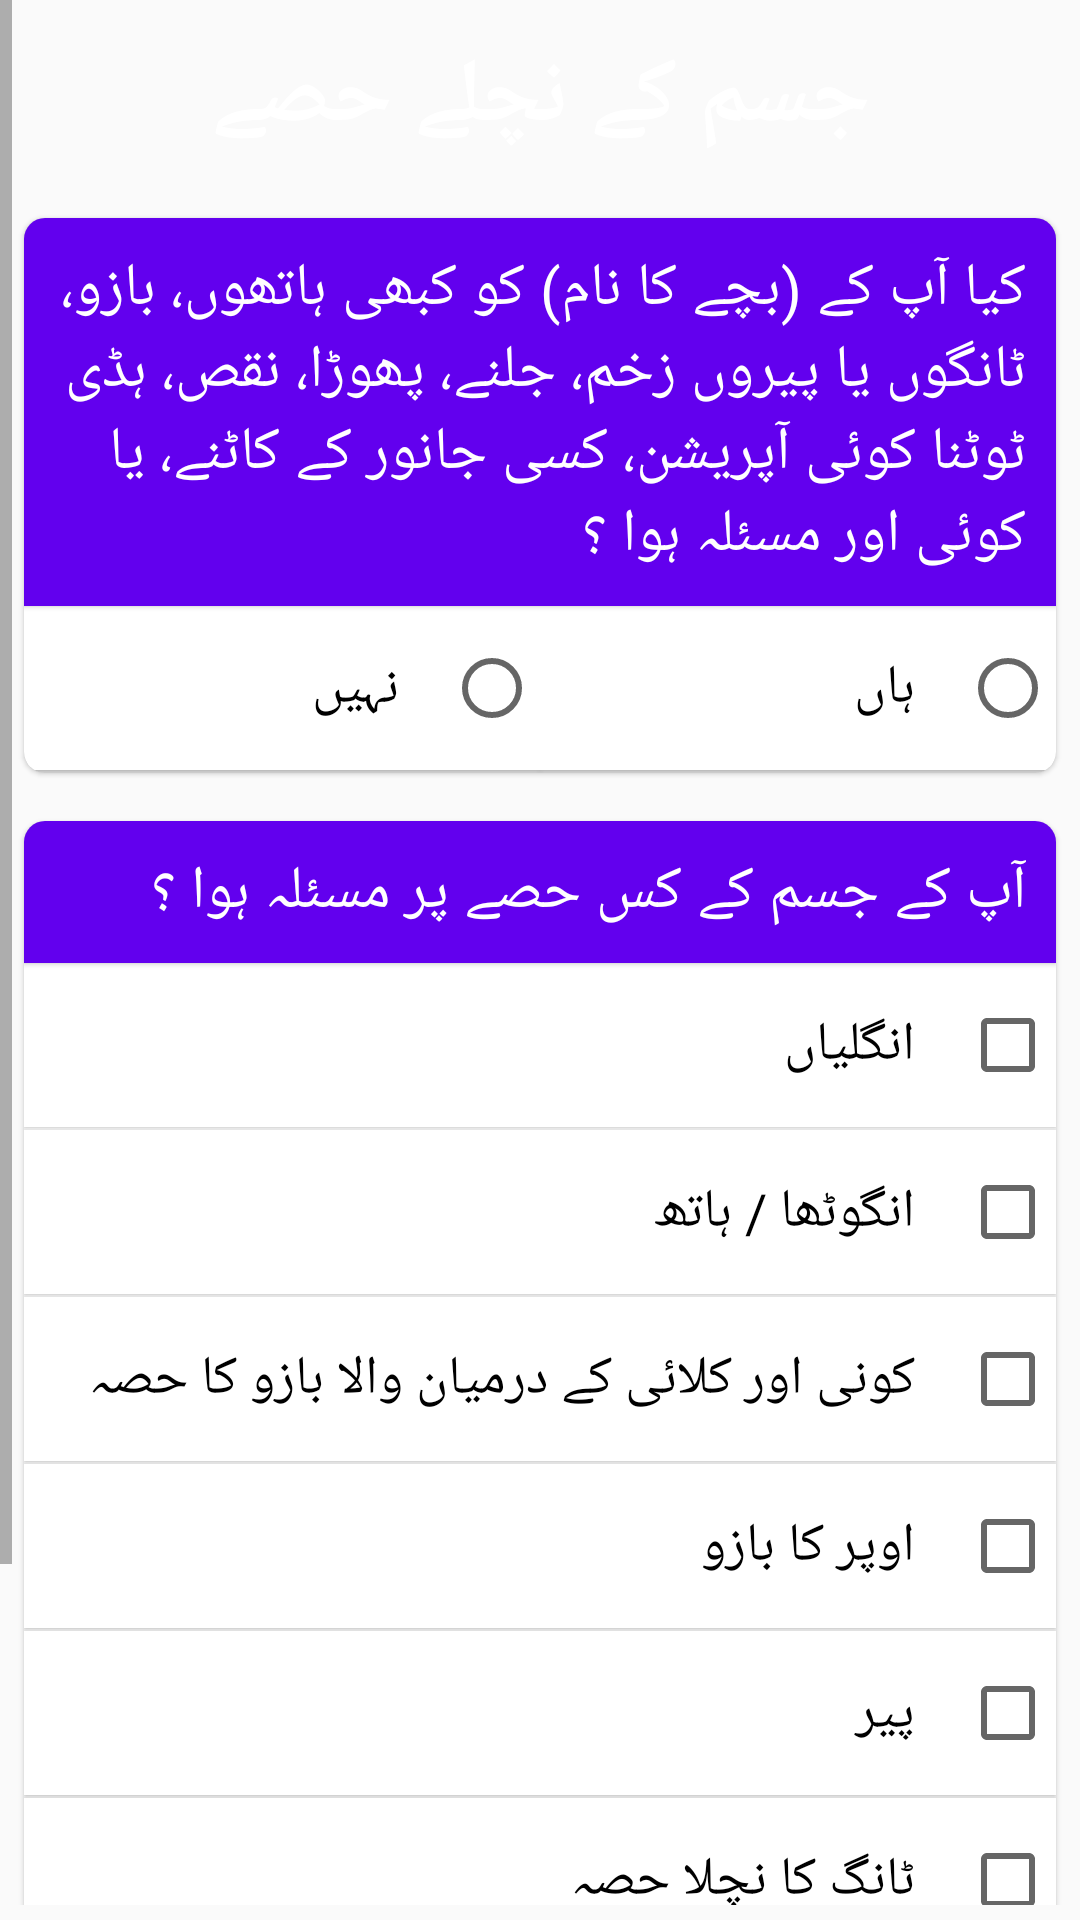

The Android layout XML behind this screen, and the referenced resources:
<!-- AndroidManifest.xml: activity theme AppTheme1 -->
<!-- res/layout/activity_section_b_02.xml -->
<?xml version="1.0" encoding="utf-8"?>
<layout xmlns:android="http://schemas.android.com/apk/res/android"
    xmlns:tools="http://schemas.android.com/tools"
    tools:context=".ui.SectionB02Activity">

    <data>

        <import type="android.view.View" />

        <variable
            name="callback"
            type="edu.aku.hassannaqvi.uen_scans_sosas.ui.SectionB02Activity" />

    </data>

    <ScrollView
        style="@style/i_scrollview"
        android:layoutDirection="rtl"
        android:textDirection="rtl">

        <LinearLayout
            android:id="@+id/ll03"
            style="@style/linearlayout">

            <TextView
                android:id="@+id/headingTitle"
                style="@style/HeadingTitle"
                android:layout_width="match_parent"
                android:layout_height="wrap_content"
                android:text="@string/ext" />


            
            <androidx.cardview.widget.CardView
                android:id="@+id/te03cv"
                style="@style/cardView">

                <LinearLayout style="@style/linearlayout">

                    <TextView
                        android:id="@+id/te03a1"
                        style="@style/i_textview"
                        android:text="@string/td15" />

                    <RadioGroup
                        android:id="@+id/td15"
                        style="@style/radiogroup"
                        android:orientation="horizontal">

                        <RadioButton
                            android:id="@+id/td15a"
                            style="@style/radiobutton"
                            android:layout_width="0dp"
                            android:layout_weight="1"
                            android:text="@string/yes" />

                        <RadioButton
                            android:id="@+id/td15b"
                            style="@style/radiobutton"
                            android:layout_width="0dp"
                            android:layout_weight="1"
                            android:text="@string/no" />

                    </RadioGroup>

                </LinearLayout>

            </androidx.cardview.widget.CardView>


            
            <androidx.cardview.widget.CardView
                android:id="@+id/te04cv"
                style="@style/cardView"
                android:visibility='@{td15b.checked? View.GONE : View.VISIBLE}'>

                <LinearLayout
                    android:id="@+id/td16sos"
                    style="@style/linearlayout">

                    <TextView
                        style="@style/i_textview"
                        android:text="@string/td16" />

                    <LinearLayout
                        android:id="@+id/td16sosChk"
                        style="@style/linearlayout"
                        android:tag="0">

                        <CheckBox
                            android:id="@+id/td16a"
                            style="@style/checkbox"
                            android:text="@string/td16a" />

                        <CheckBox
                            android:id="@+id/td16b"
                            style="@style/checkbox"
                            android:text="@string/td16b" />

                        <CheckBox
                            android:id="@+id/td16c"
                            style="@style/checkbox"
                            android:text="@string/td16c" />

                        <CheckBox
                            android:id="@+id/td16d"
                            style="@style/checkbox"
                            android:text="@string/td16d" />

                        <CheckBox
                            android:id="@+id/td16e"
                            style="@style/checkbox"
                            android:text="@string/td16e" />

                        <CheckBox
                            android:id="@+id/td16f"
                            style="@style/checkbox"
                            android:text="@string/td16f" />

                        <CheckBox
                            android:id="@+id/td16g"
                            style="@style/checkbox"
                            android:text="@string/td16g" />

                    </LinearLayout>

                </LinearLayout>

            </androidx.cardview.widget.CardView>


            <LinearLayout
                style="@style/linearlayout"
                android:orientation="horizontal">

                <Button
                    android:id="@+id/btn_Continue"
                    android:layout_width="0dp"
                    android:layout_height="wrap_content"
                    android:layout_margin="4sp"
                    android:layout_weight="1"
                    android:background="@android:color/holo_green_light"
                    android:onClick='@{() -> callback.BtnContinue()}'
                    android:padding="10dp"
                    android:text="@string/nextSection"
                    android:textColor="@color/white"
                    android:textSize="24sp"
                    android:textStyle="bold"
                    android:visibility='visible' />

                <Button
                    android:id="@+id/btn_End"
                    android:layout_width="0dp"
                    android:layout_height="wrap_content"
                    android:layout_margin="4sp"
                    android:layout_weight="1"
                    android:background="@android:color/holo_red_light"
                    android:onClick='@{() -> callback.BtnEnd()}'
                    android:padding="10dp"
                    android:text="@string/end_interview"
                    android:textColor="@color/white"
                    android:textSize="24sp"
                    android:textStyle="bold"
                    android:visibility='visible' />

            </LinearLayout>

        </LinearLayout>

    </ScrollView>

</layout>
<!-- resources referenced by this layout -->
<resources>
  <string name="end_interview"> اختتام </string>
  <string name="ext"> جسم کے نچلے حصے </string>
  <string name="nextSection"> اگلا حصہ </string>
  <string name="no"> نہیں </string>
  <string name="td15"> کیا آپ کے (بچے کا نام) کو کبھی ہاتھوں، بازو، ٹانگوں یا پیروں زخم، جلنے، پھوڑا، نقص، ہڈی ٹوٹنا کوئی آپریشن، کسی جانور کے کاٹنے، یا کوئی اور مسئلہ ہوا ؟ </string>
  <string name="td16"> آپ کے جسم کے کس حصے پر مسئلہ ہوا ؟ </string>
  <string name="td16a"> انگلیاں </string>
  <string name="td16b"> انگوٹھا / ہاتھ </string>
  <string name="td16c"> کونی اور کلائی کے درمیان والا بازو کا حصہ </string>
  <string name="td16d"> اوپر کا بازو </string>
  <string name="td16e"> پیر </string>
  <string name="td16f"> ٹانگ کا نچلا حصہ </string>
  <string name="td16g"> جانگھیں </string>
  <string name="yes"> ہاں </string>
  <style name="cardView">
          <item name="android:background">@color/white</item>
          <item name="android:layout_width">match_parent</item>
          <item name="android:layout_height">wrap_content</item>
          <item name="android:layout_margin">8dp</item>
  
          
          
          <item name="cardCornerRadius">7dp</item>
          <item name="cardElevation">1dp</item>
      </style>
  <style name="checkbox" parent="Widget.AppCompat.CompoundButton.CheckBox">
          <item name="android:textSize">18sp</item>
          <item name="android:layout_width">match_parent</item>
          <item name="android:layout_height">wrap_content</item>
          <item name="android:background">@color/white</item>
          <item name="android:elevation">1dp</item>
          <item name="android:layout_marginBottom">1dp</item>
          <item name="android:padding">15dp</item>
      </style>
  <style name="i_scrollview">
          <item name="android:layout_width">match_parent</item>
          <item name="android:layout_height">wrap_content</item>
          <item name="android:layout_marginBottom">5sp</item>
          <item name="android:fadeScrollbars">false</item>
          <item name="android:layoutDirection">rtl</item>
          <item name="android:paddingBottom">5sp</item>
      </style>
  <style name="linearlayout">
          <item name="android:layout_width">match_parent</item>
          <item name="android:layout_height">wrap_content</item>
          <item name="android:orientation">vertical</item>
      </style>
  <style name="radiobutton" parent="Widget.AppCompat.CompoundButton.RadioButton">
          <item name="android:textSize">18sp</item>
          <item name="android:layout_width">match_parent</item>
          <item name="android:layout_height">wrap_content</item>
          <item name="android:background">@color/white</item>
          
          <item name="android:elevation">1dp</item>
          <item name="android:layout_marginBottom">1dp</item>
          <item name="android:padding">15dp</item>
      </style>
  <style name="radiogroup">
          <item name="android:layout_width">match_parent</item>
          <item name="android:layout_height">wrap_content</item>
          <item name="android:gravity">left</item>
          <item name="android:orientation">vertical</item>
          <item name="android:background">#d6d6d6</item>
          <item name="android:textSize">24sp</item>
          <item name="android:typeface">serif</item>
      </style>
  <style name="AppTheme1" parent="Theme.AppCompat.Light.DarkActionBar">
          
          <item name="android:fillAfter">true</item>
          <item name="android:enterFadeDuration">600</item>
          <item name="android:exitFadeDuration">200</item>
          <item name="android:animateLayoutChanges">false</item>
          <item name="android:typeface">sans</item>
          
          
          
      </style>
  <!-- not gathered from this repository: default colours our renderer supplied (Android Studio template values) -->
  <color name="white">#FFFFFFFF</color>
</resources>
